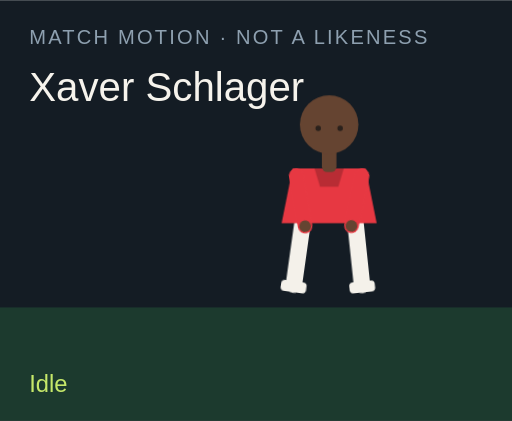
t = 0.00 s
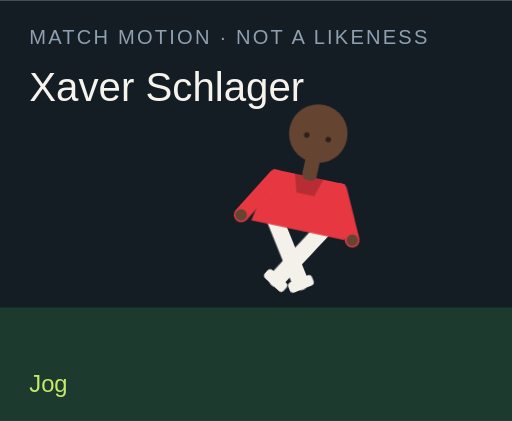
t = 1.50 s
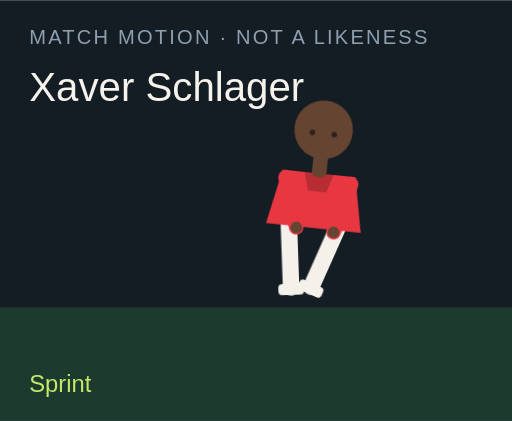
t = 3.00 s
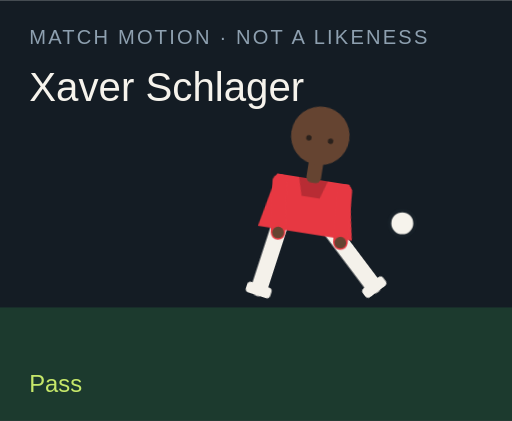
t = 4.50 s
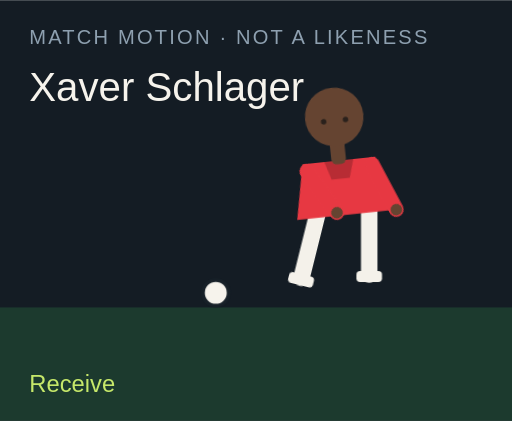
t = 6.00 s
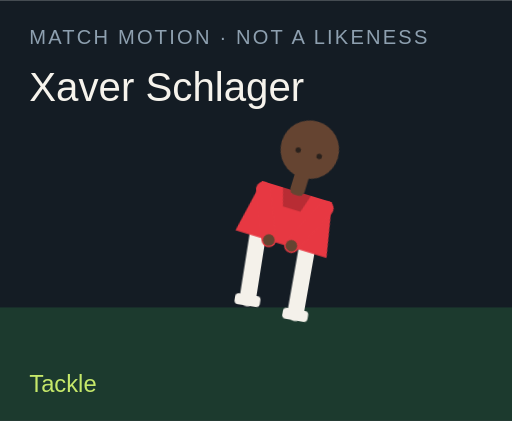
t = 7.50 s

The animated SVG that drew these frames (rendered in a browser with its animation timeline set to each time). Animation: 18 CSS @keyframes rules; one cycle of 9.00 s, repeats indefinitely.

<?xml version="1.0" encoding="UTF-8"?>
<svg xmlns="http://www.w3.org/2000/svg" viewBox="0 0 280 230" role="img">
  <style>@media (prefers-reduced-motion: reduce){animate,animateTransform{display:none}}</style>
  <rect width="280" height="230" fill="#141c24"/>
  <rect y="168" width="280" height="62" fill="#1c3a2e"/>
  <text x="16" y="24" fill="#8ea0b0" font-family="Arial,sans-serif" font-size="11" letter-spacing="1.2">MATCH MOTION · NOT A LIKENESS</text>
  <text x="16" y="55" fill="#f6f3ec" font-family="Impact,sans-serif" font-size="22">Xaver Schlager</text>
  <circle r="7" fill="#f6f3ec" stroke="#172028" stroke-width="2" id="motion-44234" cx="150" cy="160" opacity="0">
    
    
    
  </circle>
  <g transform="translate(132 40)">
    <g id="motion-44256" transform="rotate(0 48 90)">
      
      <g id="motion-44258" transform="translate(0 0)">
        
        <g transform="translate(34 78)"><g id="motion-44260" transform="rotate(8)"><path d="M0 0 V38" stroke="#f4f1ea" stroke-width="9" stroke-linecap="round"/><rect x="-7" y="36" width="14" height="6" rx="2" fill="#f4f1ea"/></g></g>
        <g transform="translate(62 78)"><g id="motion-44262" transform="rotate(-6)"><path d="M0 0 V38" stroke="#f4f1ea" stroke-width="9" stroke-linecap="round"/><rect x="-7" y="36" width="14" height="6" rx="2" fill="#f4f1ea"/></g></g>
        <path d="M28 52 h40 l6 30 H22 Z" fill="#e73842"/>
        <path d="M40 52 h16 l-3 10 H43 Z" fill="#000" opacity=".2"/>
        <g transform="translate(30 56)"><g id="motion-44264" transform="rotate(-10)"><path d="M0 0 V28" stroke="#e73842" stroke-width="8" stroke-linecap="round"/><circle cx="0" cy="28" r="3.2" fill="#654431"/></g></g>
        <g transform="translate(66 56)"><g id="motion-44266" transform="rotate(12)"><path d="M0 0 V28" stroke="#e73842" stroke-width="8" stroke-linecap="round"/><circle cx="0" cy="28" r="3.2" fill="#654431"/></g></g>
        <rect x="44" y="40" width="8" height="14" rx="3" fill="#654431"/>
        <circle cx="48" cy="28" r="16" fill="#654431"/>
        
        <circle cx="42" cy="30" r="1.5" fill="#2a211c"/><circle cx="54" cy="30" r="1.5" fill="#2a211c"/>
      </g>
    </g>
  </g>
  <text x="16" y="214" fill="#c6e86a" font-family="Arial,sans-serif" font-size="13" opacity="1" id="motion-44238">Idle</text><text x="16" y="214" fill="#c6e86a" font-family="Arial,sans-serif" font-size="13" opacity="0" id="motion-44240">Jog</text><text x="16" y="214" fill="#c6e86a" font-family="Arial,sans-serif" font-size="13" opacity="0" id="motion-44242">Sprint</text><text x="16" y="214" fill="#c6e86a" font-family="Arial,sans-serif" font-size="13" opacity="0" id="motion-44244">Dribble</text><text x="16" y="214" fill="#c6e86a" font-family="Arial,sans-serif" font-size="13" opacity="0" id="motion-44246">Pass</text><text x="16" y="214" fill="#c6e86a" font-family="Arial,sans-serif" font-size="13" opacity="0" id="motion-44248">Shoot</text><text x="16" y="214" fill="#c6e86a" font-family="Arial,sans-serif" font-size="13" opacity="0" id="motion-44250">Receive</text><text x="16" y="214" fill="#c6e86a" font-family="Arial,sans-serif" font-size="13" opacity="0" id="motion-44252">Tackle</text><text x="16" y="214" fill="#c6e86a" font-family="Arial,sans-serif" font-size="13" opacity="0" id="motion-44254">Arms wide</text>
<style>@keyframes track-44235{0%{cx:150px}11.1%{cx:156px}22.2%{cx:164px}33.300000000000004%{cx:142px}44.4%{cx:190px}55.60000000000001%{cx:250px}66.7%{cx:118px}77.8%{cx:150px}88.9%{cx:150px}100%{cx:150px}}@keyframes track-44236{0%{cy:160px}11.1%{cy:158px}22.2%{cy:154px}33.300000000000004%{cy:156px}44.4%{cy:148px}55.60000000000001%{cy:96px}66.7%{cy:160px}77.8%{cy:160px}88.9%{cy:160px}100%{cy:160px}}@keyframes track-44237{0%{opacity:0}11.1%{opacity:0}22.2%{opacity:0}33.300000000000004%{opacity:1}44.4%{opacity:1}55.60000000000001%{opacity:1}66.7%{opacity:1}77.8%{opacity:0}88.9%{opacity:0}100%{opacity:0}}@keyframes track-44239{0%{opacity:1}11.1%{opacity:0}22.2%{opacity:0}33.300000000000004%{opacity:0}44.4%{opacity:0}55.60000000000001%{opacity:0}66.7%{opacity:0}77.8%{opacity:0}88.9%{opacity:0}100%{opacity:1}}@keyframes track-44241{0%{opacity:0}11.1%{opacity:1}22.2%{opacity:0}33.300000000000004%{opacity:0}44.4%{opacity:0}55.60000000000001%{opacity:0}66.7%{opacity:0}77.8%{opacity:0}88.9%{opacity:0}100%{opacity:0}}@keyframes track-44243{0%{opacity:0}11.1%{opacity:0}22.2%{opacity:1}33.300000000000004%{opacity:0}44.4%{opacity:0}55.60000000000001%{opacity:0}66.7%{opacity:0}77.8%{opacity:0}88.9%{opacity:0}100%{opacity:0}}@keyframes track-44245{0%{opacity:0}11.1%{opacity:0}22.2%{opacity:0}33.300000000000004%{opacity:1}44.4%{opacity:0}55.60000000000001%{opacity:0}66.7%{opacity:0}77.8%{opacity:0}88.9%{opacity:0}100%{opacity:0}}@keyframes track-44247{0%{opacity:0}11.1%{opacity:0}22.2%{opacity:0}33.300000000000004%{opacity:0}44.4%{opacity:1}55.60000000000001%{opacity:0}66.7%{opacity:0}77.8%{opacity:0}88.9%{opacity:0}100%{opacity:0}}@keyframes track-44249{0%{opacity:0}11.1%{opacity:0}22.2%{opacity:0}33.300000000000004%{opacity:0}44.4%{opacity:0}55.60000000000001%{opacity:1}66.7%{opacity:0}77.8%{opacity:0}88.9%{opacity:0}100%{opacity:0}}@keyframes track-44251{0%{opacity:0}11.1%{opacity:0}22.2%{opacity:0}33.300000000000004%{opacity:0}44.4%{opacity:0}55.60000000000001%{opacity:0}66.7%{opacity:1}77.8%{opacity:0}88.9%{opacity:0}100%{opacity:0}}@keyframes track-44253{0%{opacity:0}11.1%{opacity:0}22.2%{opacity:0}33.300000000000004%{opacity:0}44.4%{opacity:0}55.60000000000001%{opacity:0}66.7%{opacity:0}77.8%{opacity:1}88.9%{opacity:0}100%{opacity:0}}@keyframes track-44255{0%{opacity:0}11.1%{opacity:0}22.2%{opacity:0}33.300000000000004%{opacity:0}44.4%{opacity:0}55.60000000000001%{opacity:0}66.7%{opacity:0}77.8%{opacity:0}88.9%{opacity:1}100%{opacity:0}}@keyframes track-44257{0%{transform:rotate(0deg)}11.1%{transform:rotate(8deg)}22.2%{transform:rotate(16deg)}33.300000000000004%{transform:rotate(6deg)}44.4%{transform:rotate(4deg)}55.60000000000001%{transform:rotate(14deg)}66.7%{transform:rotate(-6deg)}77.8%{transform:rotate(34deg)}88.9%{transform:rotate(0deg)}100%{transform:rotate(0deg)}}@keyframes track-44259{0%{transform:translate(0px,0px)}11.1%{transform:translate(0px,-3px)}22.2%{transform:translate(0px,-6px)}33.300000000000004%{transform:translate(0px,-2px)}44.4%{transform:translate(0px,2px)}55.60000000000001%{transform:translate(0px,-4px)}66.7%{transform:translate(0px,1px)}77.8%{transform:translate(0px,10px)}88.9%{transform:translate(0px,-8px)}100%{transform:translate(0px,0px)}}@keyframes track-44261{0%{transform:rotate(8deg)}11.1%{transform:rotate(-26deg)}22.2%{transform:rotate(-42deg)}33.300000000000004%{transform:rotate(-8deg)}44.4%{transform:rotate(6deg)}55.60000000000001%{transform:rotate(12deg)}66.7%{transform:rotate(20deg)}77.8%{transform:rotate(-8deg)}88.9%{transform:rotate(-8deg)}100%{transform:rotate(8deg)}}@keyframes track-44263{0%{transform:rotate(-6deg)}11.1%{transform:rotate(24deg)}22.2%{transform:rotate(38deg)}33.300000000000004%{transform:rotate(18deg)}44.4%{transform:rotate(-38deg)}55.60000000000001%{transform:rotate(-54deg)}66.7%{transform:rotate(6deg)}77.8%{transform:rotate(-22deg)}88.9%{transform:rotate(8deg)}100%{transform:rotate(-6deg)}}@keyframes track-44265{0%{transform:rotate(-10deg)}11.1%{transform:rotate(24deg)}22.2%{transform:rotate(36deg)}33.300000000000004%{transform:rotate(-18deg)}44.4%{transform:rotate(10deg)}55.60000000000001%{transform:rotate(-24deg)}66.7%{transform:rotate(-30deg)}77.8%{transform:rotate(12deg)}88.9%{transform:rotate(-58deg)}100%{transform:rotate(-10deg)}}@keyframes track-44267{0%{transform:rotate(12deg)}11.1%{transform:rotate(-20deg)}22.2%{transform:rotate(-32deg)}33.300000000000004%{transform:rotate(14deg)}44.4%{transform:rotate(-26deg)}55.60000000000001%{transform:rotate(18deg)}66.7%{transform:rotate(-22deg)}77.8%{transform:rotate(-6deg)}88.9%{transform:rotate(58deg)}100%{transform:rotate(12deg)}}@media(prefers-reduced-motion:no-preference){#motion-44234{animation:track-44235 9s linear infinite both,track-44236 9s linear infinite both,track-44237 9s steps(1,end) infinite both}#motion-44238{animation:track-44239 9s steps(1,end) infinite both}#motion-44240{animation:track-44241 9s steps(1,end) infinite both}#motion-44242{animation:track-44243 9s steps(1,end) infinite both}#motion-44244{animation:track-44245 9s steps(1,end) infinite both}#motion-44246{animation:track-44247 9s steps(1,end) infinite both}#motion-44248{animation:track-44249 9s steps(1,end) infinite both}#motion-44250{animation:track-44251 9s steps(1,end) infinite both}#motion-44252{animation:track-44253 9s steps(1,end) infinite both}#motion-44254{animation:track-44255 9s steps(1,end) infinite both}#motion-44256{animation:track-44257 9s linear infinite both}#motion-44258{animation:track-44259 9s linear infinite both}#motion-44260{animation:track-44261 9s linear infinite both}#motion-44262{animation:track-44263 9s linear infinite both}#motion-44264{animation:track-44265 9s linear infinite both}#motion-44266{animation:track-44267 9s linear infinite both}}</style></svg>
